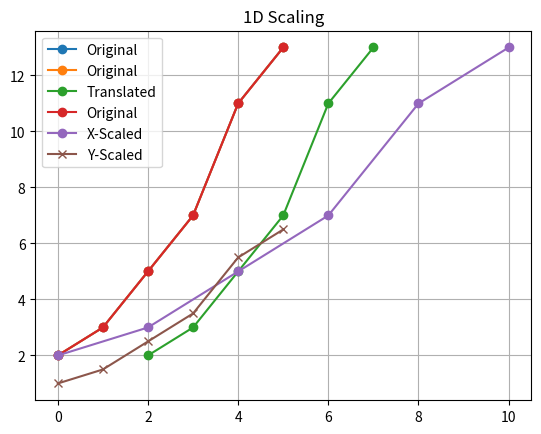

Recreate this plot in Python.
# 1D Transformation

import numpy as np
import matplotlib.pyplot as plt

# Original 1D points
x = np.array([0, 1, 2, 3, 4, 5])
y = np.array([2, 3, 5, 7, 11, 13])

plt.plot(x, y, label='Original', marker='o')
plt.title('1D Points')
plt.legend()
plt.grid()
plt.show()

# Translate x to the right by 2 units
x_translated = x + 2

plt.plot(x, y, label='Original', marker='o')
plt.plot(x_translated, y, label='Translated', marker='o')
plt.title('1D Translation')
plt.legend()
plt.grid()
plt.show()

# Scale x and y
x_scaled = x * 2
y_scaled = y * 0.5

plt.plot(x, y, label='Original', marker='o')
plt.plot(x_scaled, y, label='X-Scaled', marker='o')
plt.plot(x, y_scaled, label='Y-Scaled', marker='x')
plt.title('1D Scaling')
plt.legend()
plt.grid()
plt.show()

